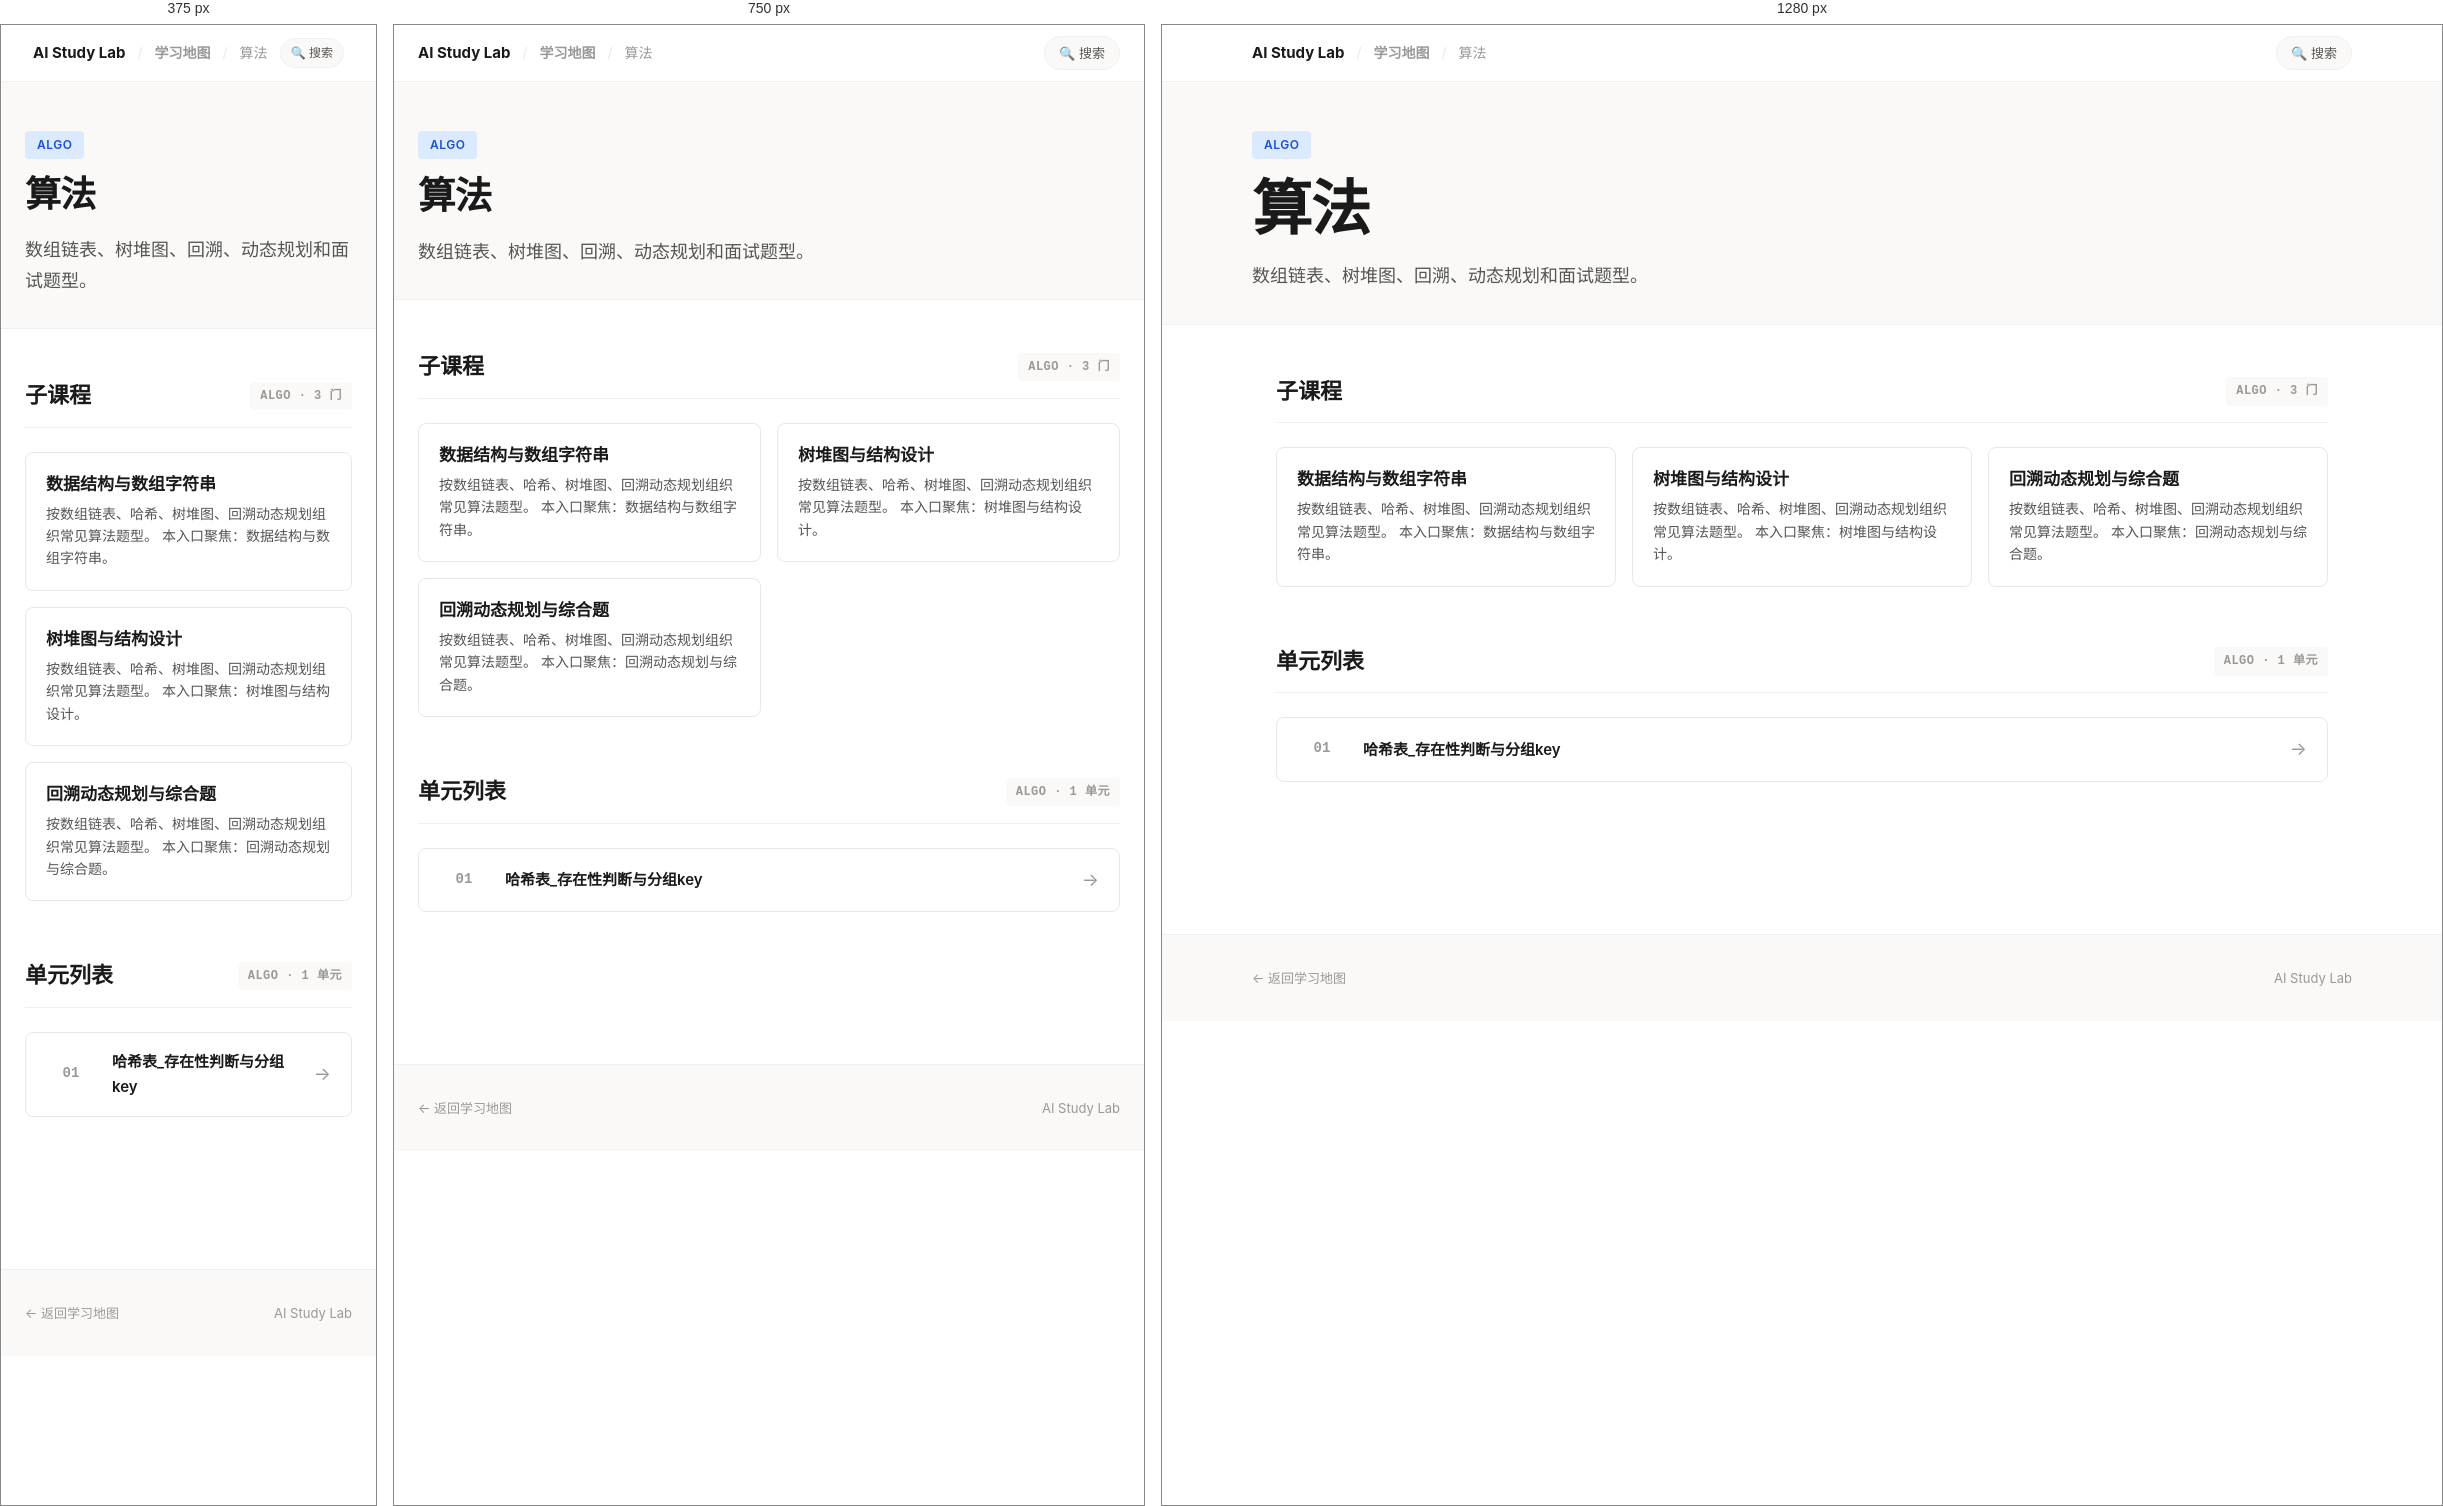
Rendered at 375 px, 750 px and 1280 px, left to right.

<!-- file: index.html -->
<!doctype html>
<html lang="zh-CN" data-page-shell="course-index-v2">
<head>
  <meta charset="utf-8">
  <meta name="viewport" content="width=device-width, initial-scale=1">
  <title>算法 — AI Study Lab</title>
  <link rel="stylesheet" href="../../assets/site-v2.css">
</head>
<body>

  <!-- Top Navigation -->
  <nav class="top-nav">
    <div class="top-nav-inner">
      <div class="top-nav-left">
        <a href="../../index.html" class="brand-name">AI Study Lab</a>
        <span class="sep">/</span>
        <a href="../../index.html">学习地图</a>
        <span class="sep">/</span>
        <span>算法</span>
      </div>
      <div class="top-nav-right">
        <a href="../../search.html" class="nav-pill">🔍 搜索</a>
      </div>
    </div>
  </nav>

  <!-- Course Hero -->
  <header class="course-hero">
    <div class="course-hero-inner">
      <div class="course-badge">ALGO</div>
      <h1 class="hero-title">算法</h1>
      <p class="hero-desc">数组链表、树堆图、回溯、动态规划和面试题型。</p>
    </div>
  </header>

  <!-- Unit List -->
  <main class="content">
    <section class="section">
      <div class="section-head">
        <h2>子课程</h2>
        <span class="section-tag">ALGO · 3 门</span>
      </div>
      <div class="card-grid">
        <a class="card" href="01_数据结构与数组字符串/index.html">
          <div class="card-title">数据结构与数组字符串</div>
          <div class="card-desc">按数组链表、哈希、树堆图、回溯动态规划组织常见算法题型。 本入口聚焦：数据结构与数组字符串。</div>
        </a>
        <a class="card" href="02_树堆图与结构设计/index.html">
          <div class="card-title">树堆图与结构设计</div>
          <div class="card-desc">按数组链表、哈希、树堆图、回溯动态规划组织常见算法题型。 本入口聚焦：树堆图与结构设计。</div>
        </a>
        <a class="card" href="03_回溯动态规划与综合题/index.html">
          <div class="card-title">回溯动态规划与综合题</div>
          <div class="card-desc">按数组链表、哈希、树堆图、回溯动态规划组织常见算法题型。 本入口聚焦：回溯动态规划与综合题。</div>
        </a>
      </div>
    </section>

    <section class="section">
      <div class="section-head">
        <h2>单元列表</h2>
        <span class="section-tag">ALGO · 1 单元</span>
      </div>
      <div class="unit-list">
        <a class="unit-item" href="哈希表_存在性判断与分组key/学习页.html">
          <div class="unit-num">01</div>
          <div class="unit-title">哈希表_存在性判断与分组key</div>
          <div class="unit-arrow">→</div>
        </a>
      </div>
    </section>

  </main>

  <footer class="site-footer">
    <div class="site-footer-inner">
      <span><a href="../../index.html" style="color: var(--text-muted); text-decoration: none;">← 返回学习地图</a></span>
      <span>AI Study Lab</span>
    </div>
  </footer>

</body>
</html>


/* @media block from site-v2.css */
@media (max-width: 900px) {
  .card.major { grid-column: span 1; }
  .card-grid-2, .card-grid-3, .card-grid-4 {
    grid-template-columns: repeat(2, minmax(0, 1fr));
  }
}

/* @media block from site-v2.css */
@media (max-width: 600px) {
  .card-grid, .card-grid-2, .card-grid-3, .card-grid-4 {
    grid-template-columns: 1fr;
  }
  .top-nav-inner { padding: 0 8px; }
  .nav-pill { padding: 4px 10px; font-size: 12px; }
}

/* @media block from site-v2.css */
@media (max-width: 900px) {
  .info-grid { grid-template-columns: repeat(2, minmax(0, 1fr)); }
  .route-item { grid-template-columns: 50px 1fr; }
  .route-action { display: none; }
}

/* @media block from site-v2.css */
@media (max-width: 600px) {
  .info-grid { grid-template-columns: 1fr; }
}

/* @media block from site-v2.css */
@media (max-width: 900px) {
  .project-grid .card.major { grid-column: span 1; }
}